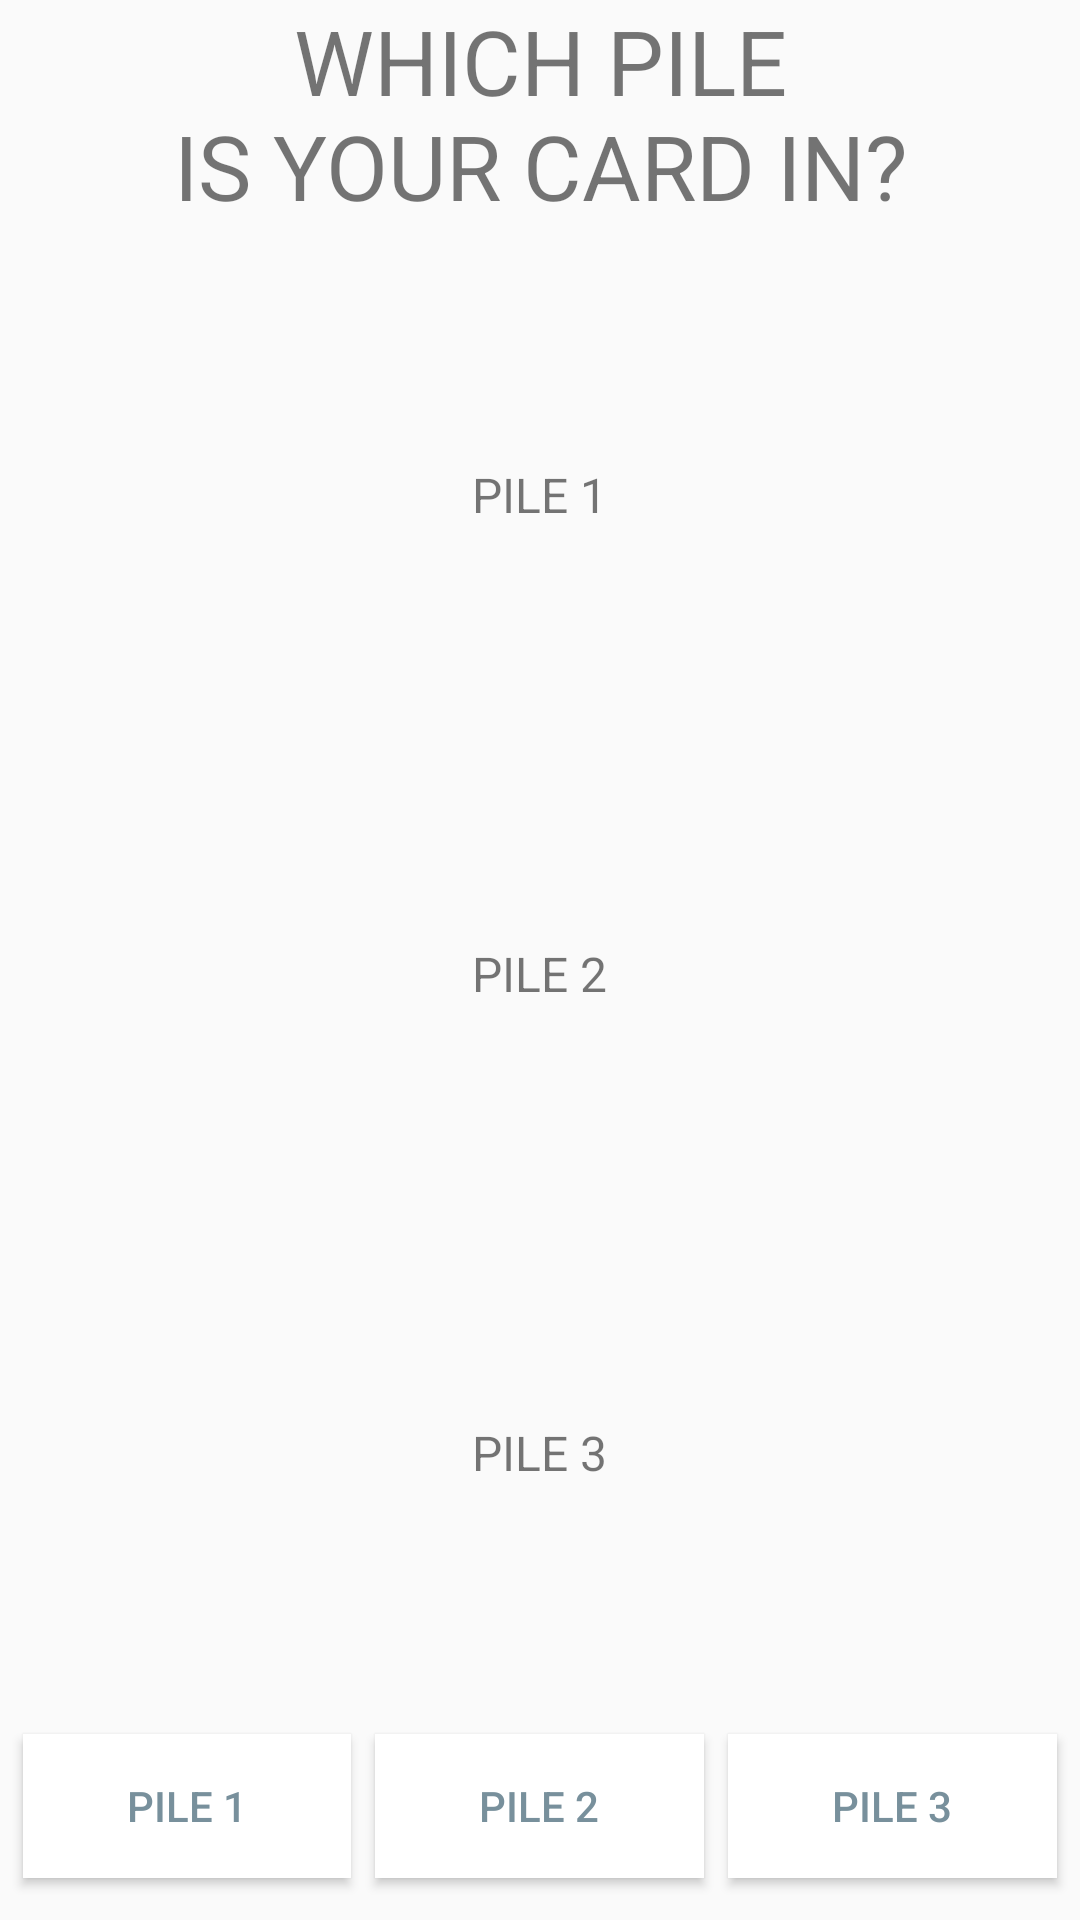

Android layout source for this screen:
<!-- AndroidManifest.xml: application theme AppTheme -->
<!-- res/layout/activity_pile.xml -->
<?xml version="1.0" encoding="utf-8"?>
<RelativeLayout xmlns:android="http://schemas.android.com/apk/res/android"
                android:layout_width="match_parent"
                android:layout_height="match_parent"
                android:padding="@dimen/activity_horizontal_margin">

    <TextView
        android:id="@+id/title_label"
        android:layout_width="wrap_content"
        android:layout_height="75dp"
        android:layout_alignParentTop="true"
        android:layout_centerHorizontal="true"
        android:gravity="center"
        android:text="@string/pile_1"
        android:textAlignment="center"
        android:textSize="30sp"/>

    <LinearLayout
        android:layout_width="match_parent"
        android:layout_height="match_parent"
        android:layout_above="@+id/button_layout"
        android:layout_below="@id/title_label"
        android:layout_marginTop="10dp"
        android:gravity="center"
        android:orientation="vertical"
        android:paddingLeft="8dp"
        android:paddingRight="8dp">

        <LinearLayout
            android:layout_width="match_parent"
            android:layout_height="0dp"
            android:layout_weight="1"
            android:gravity="center"
            android:orientation="vertical">

            <TextView
                android:id="@+id/pile1_label"
                android:layout_width="wrap_content"
                android:layout_height="wrap_content"
                android:text="@string/pile1"
                android:textSize="16sp"/>

            <android.support.v7.widget.RecyclerView
                android:id="@+id/pile1"
                android:layout_width="match_parent"
                android:layout_height="wrap_content"
                android:scrollbars="horizontal"/>
        </LinearLayout>

        <LinearLayout
            android:layout_width="match_parent"
            android:layout_height="0dp"
            android:layout_weight="1"
            android:gravity="center"
            android:orientation="vertical">

            <TextView
                android:id="@+id/pile2_label"
                android:layout_width="wrap_content"
                android:layout_height="wrap_content"
                android:text="@string/pile2"
                android:textSize="16sp"/>

            <android.support.v7.widget.RecyclerView
                android:id="@+id/pile2"
                android:layout_width="match_parent"
                android:layout_height="wrap_content"
                android:scrollbars="horizontal"/>
        </LinearLayout>

        <LinearLayout
            android:layout_width="match_parent"
            android:layout_height="0dp"
            android:layout_weight="1"
            android:gravity="center"
            android:orientation="vertical">

            <TextView
                android:id="@+id/pile3_label"
                android:layout_width="wrap_content"
                android:layout_height="wrap_content"
                android:text="@string/pile3"
                android:textSize="16sp"/>

            <android.support.v7.widget.RecyclerView
                android:id="@+id/pile3"
                android:layout_width="match_parent"
                android:layout_height="wrap_content"
                android:scrollbars="horizontal"/>
        </LinearLayout>
    </LinearLayout>

    <LinearLayout
        android:id="@+id/button_layout"
        android:layout_width="match_parent"
        android:layout_height="76dp"
        android:layout_alignParentBottom="true"
        android:layout_gravity="center_horizontal"
        android:gravity="center"
        android:orientation="horizontal">

        <Button
            android:id="@+id/pile1_button"
            android:layout_width="0dp"
            android:layout_height="wrap_content"
            android:layout_marginEnd="8dp"
            android:layout_marginStart="8dp"
            android:layout_weight="1"
            android:background="@color/white"
            android:onClick="pile1Clicked"
            android:stateListAnimator="@anim/button_animator"
            android:text="@string/pile1"
            android:textColor="@color/colorAccent"/>

        <Button
            android:id="@+id/pile2_button"
            android:layout_width="0dp"
            android:layout_height="wrap_content"
            android:layout_weight="1"
            android:background="@color/white"
            android:onClick="pile2Clicked"
            android:stateListAnimator="@anim/button_animator"
            android:text="@string/pile2"
            android:textColor="@color/colorAccent"/>

        <Button
            android:id="@+id/pile3_button"
            android:layout_width="0dp"
            android:layout_height="wrap_content"
            android:layout_marginEnd="8dp"
            android:layout_marginStart="8dp"
            android:layout_weight="1"
            android:background="@color/white"
            android:onClick="pile3Clicked"
            android:stateListAnimator="@anim/button_animator"
            android:text="@string/pile3"
            android:textColor="@color/colorAccent"/>
    </LinearLayout>
</RelativeLayout>
<!-- resources referenced by this layout -->
<resources>
  <color name="colorAccent">#78909c</color>
  <color name="white">#FFFFFF</color>
  <string name="pile1">PILE 1</string>
  <string name="pile2">PILE 2</string>
  <string name="pile3">PILE 3</string>
  <string name="pile_1">"WHICH PILE\nIS YOUR CARD IN?"</string>
  <style name="AppTheme" parent="Theme.AppCompat.Light.NoActionBar">
          
          <item name="colorPrimary">@color/colorPrimary</item>
          <item name="colorPrimaryDark">@color/colorPrimaryDark</item>
          <item name="colorAccent">@color/colorAccent</item>
          <item name="android:windowFullscreen">true</item>
          <item name="android:windowActivityTransitions">true</item>
      </style>
  <color name="colorPrimary">#37474F</color>
  <color name="colorPrimaryDark">#263238</color>
</resources>
